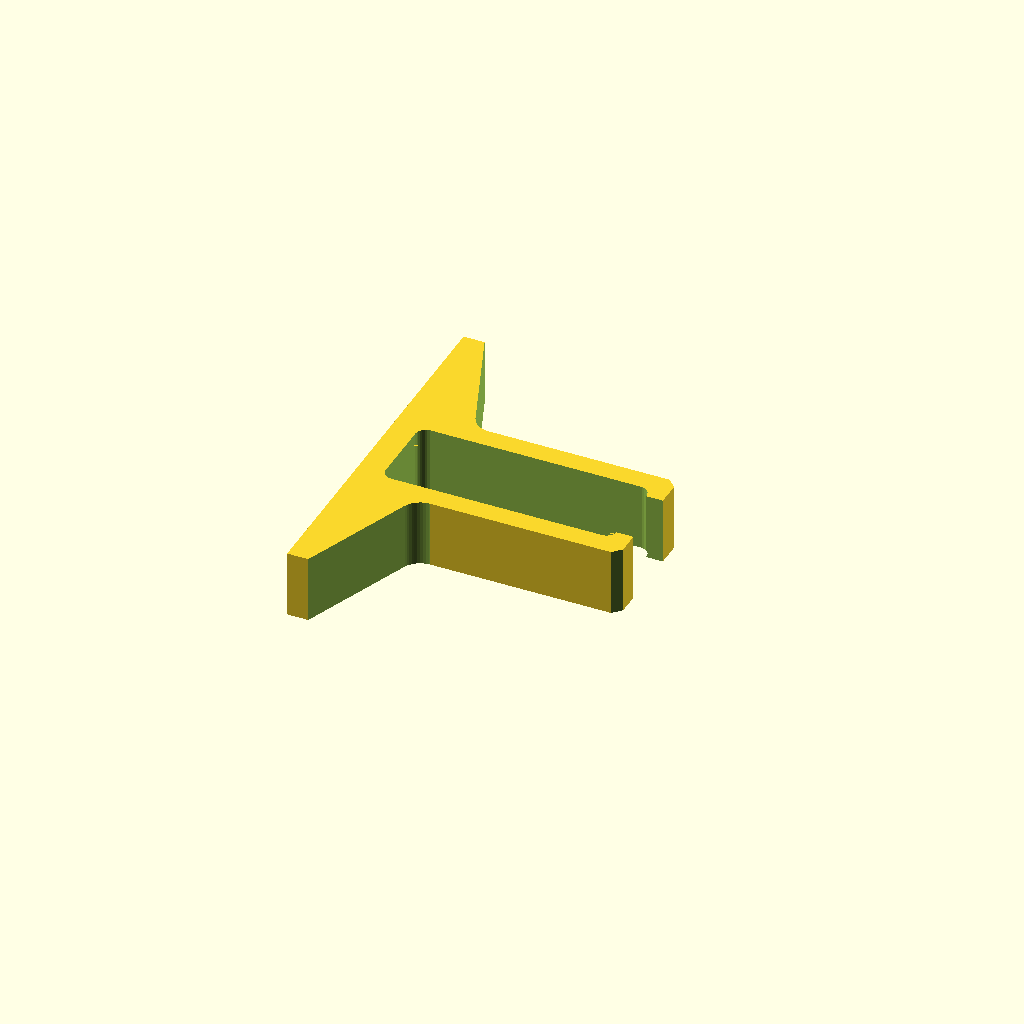
Cell 1: the model at its default parameters.
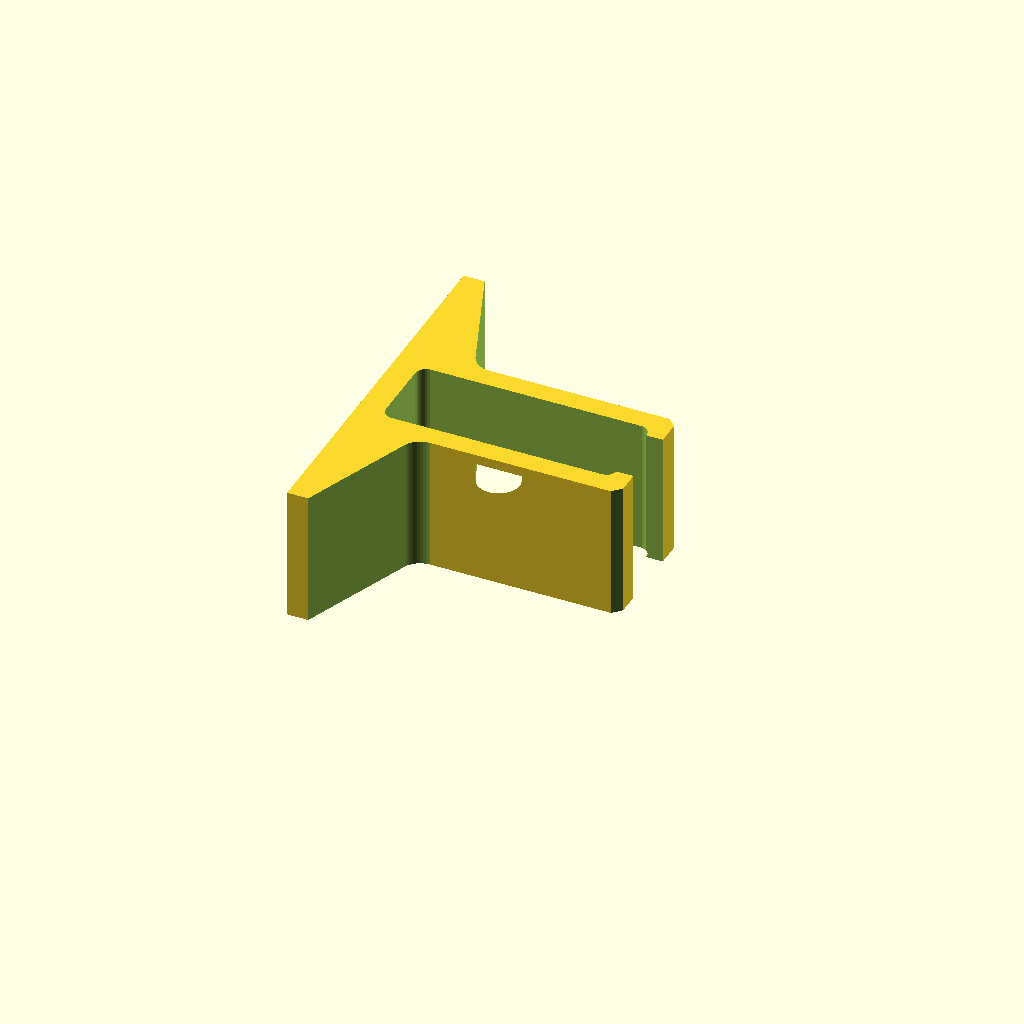
Cell 2 — depth set to 32, the other parameters unchanged.
All cells are drawn from one camera (rotation 55°, 0°, 25°, orthographic, colour scheme Cornfield), so only the parameter changes between them.
Source of the model, MacStand_Take1.scad:
depth=16;
difference(){
  union(){
    cube([65,30,depth]);
    translate([0,-30]) cube([20,90,depth]);
  }
  translate([6,6,-.01]) linear_extrude(depth+.02) {
    translate([2.5,-1]) square([50,20]);
    for(x=[0,52.5])
      translate([x,1.25]) square([10,15]);
    for(x=[2.5,52.5],y=[1.5,16.5])
      translate([x,y]) circle(d=5,$fn=30);
  }
  translate([0,15]) for(m=[0,1]) mirror([0,m]) translate([0,-15])
  translate([0,0,-.01]) linear_extrude(depth+.02) {
    for(y=[-5,35]) translate([20,y]) circle(d=10,$fn=50);
    polygon([[5,-30.01],[15.4,-3],[60,-3],[66,3],[66,-35],[30,-35]]);
  }
}
Parameter table extracted from the source (name, type, default, range or options):
depth: number, default 16
